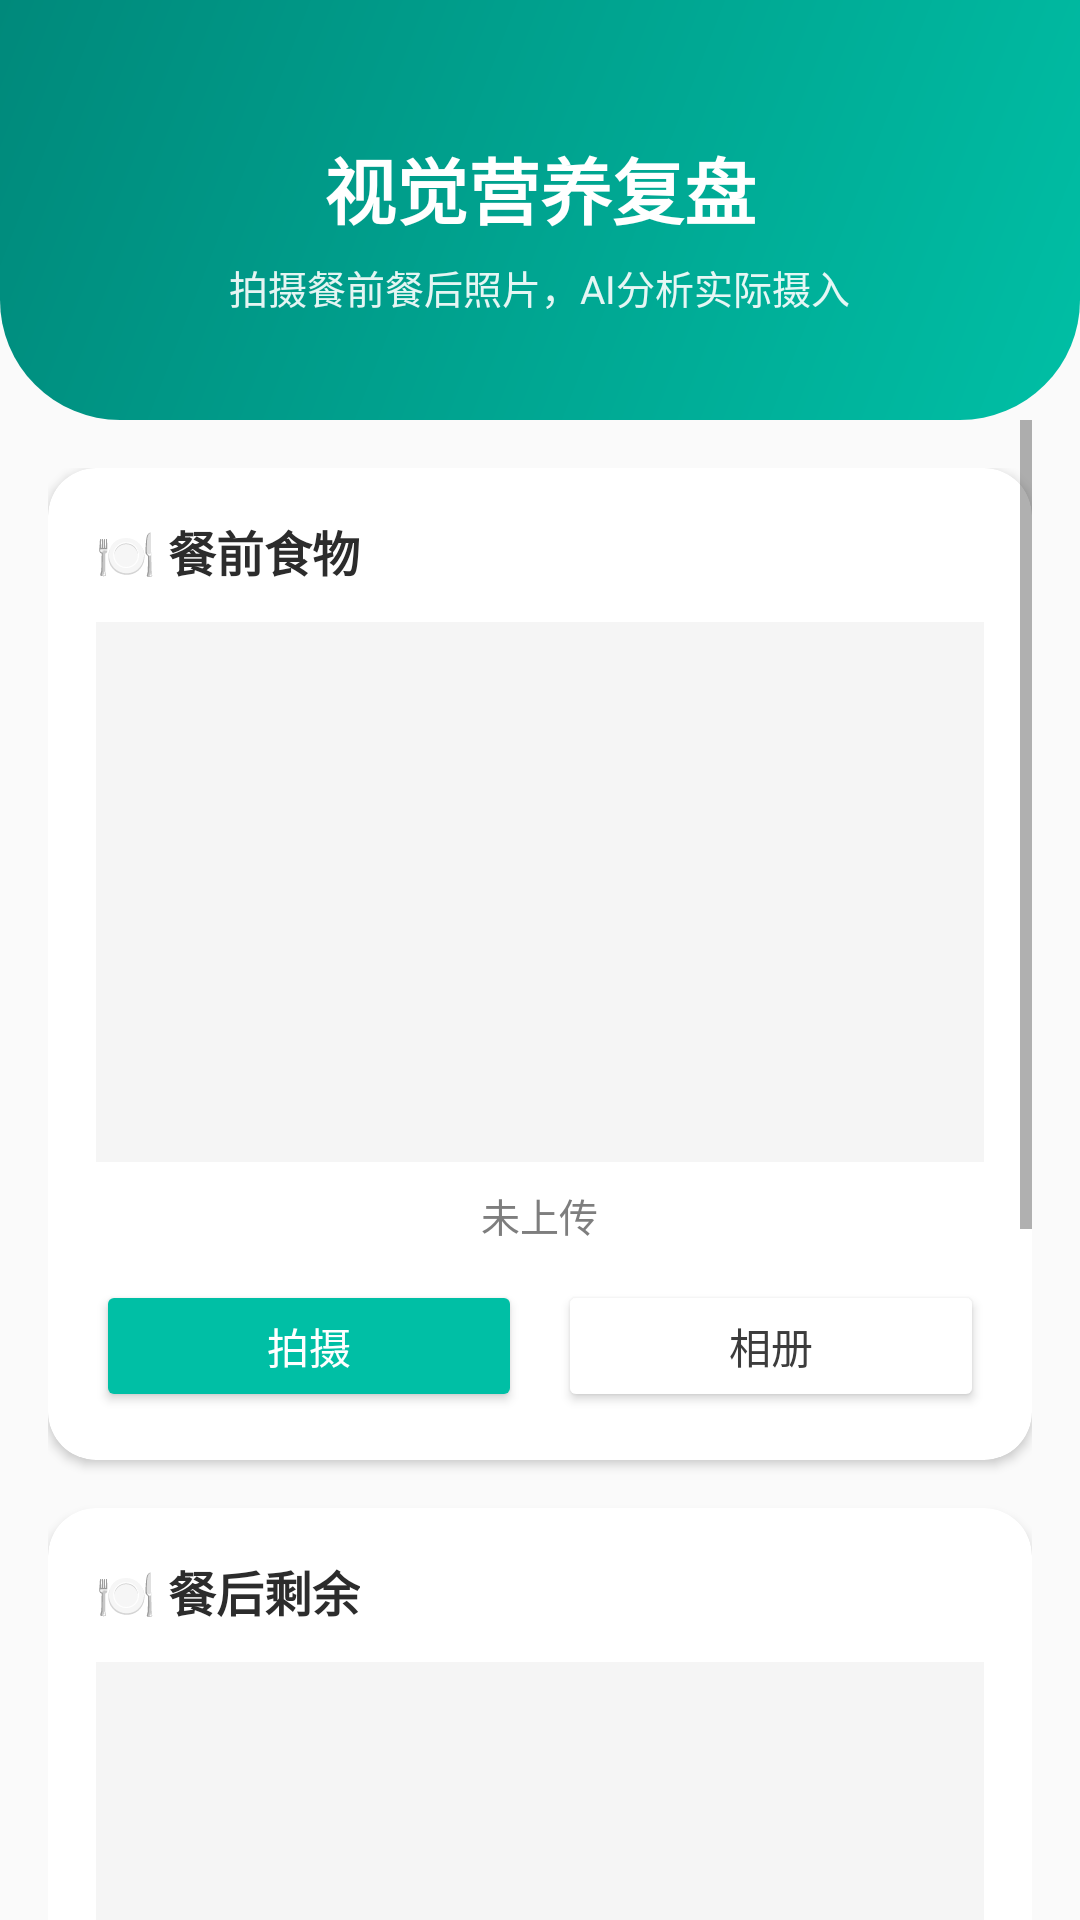

Produce the Android XML layout that renders to this screen, including the resource entries it uses.
<!-- AndroidManifest.xml: activity theme Theme.NutriCompass -->
<!-- res/layout/activity_nutrition_review.xml -->
<?xml version="1.0" encoding="utf-8"?>
<RelativeLayout xmlns:android="http://schemas.android.com/apk/res/android"
    xmlns:app="http://schemas.android.com/apk/res-auto"
    android:layout_width="match_parent"
    android:layout_height="match_parent"
    android:background="@color/gray_100">

    
    <View
        android:id="@+id/header_gradient"
        android:layout_width="match_parent"
        android:layout_height="140dp"
        android:background="@drawable/gradient_header"
        android:layout_alignParentTop="true" />

    
    <include
        android:id="@+id/back_button"
        layout="@layout/layout_back_button"
        android:layout_width="wrap_content"
        android:layout_height="wrap_content"
        android:layout_alignParentStart="true"
        android:layout_alignParentTop="true" />

    
    <TextView
        android:id="@+id/tv_title"
        android:layout_width="wrap_content"
        android:layout_height="wrap_content"
        android:text="视觉营养复盘"
        android:textSize="24sp"
        android:textStyle="bold"
        android:textColor="@color/white"
        android:layout_centerHorizontal="true"
        android:layout_marginTop="45dp" />

    
    <TextView
        android:id="@+id/tv_subtitle"
        android:layout_width="wrap_content"
        android:layout_height="wrap_content"
        android:text="拍摄餐前餐后照片，AI分析实际摄入"
        android:textSize="13sp"
        android:textColor="@color/white"
        android:alpha="0.9"
        android:layout_centerHorizontal="true"
        android:layout_below="@id/tv_title"
        android:layout_marginTop="6dp" />

    
    <ScrollView
        android:layout_width="match_parent"
        android:layout_height="match_parent"
        android:layout_below="@id/header_gradient"
        android:fillViewport="true"
        android:paddingHorizontal="16dp">

        <LinearLayout
            android:layout_width="match_parent"
            android:layout_height="wrap_content"
            android:orientation="vertical"
            android:paddingTop="16dp"
            android:paddingBottom="20dp">

            
            <androidx.cardview.widget.CardView
                android:layout_width="match_parent"
                android:layout_height="wrap_content"
                app:cardCornerRadius="16dp"
                app:cardElevation="2dp"
                android:layout_marginBottom="16dp"
                app:cardBackgroundColor="@color/white">

                <LinearLayout
                    android:layout_width="match_parent"
                    android:layout_height="wrap_content"
                    android:orientation="vertical"
                    android:padding="16dp">

                    <TextView
                        android:layout_width="wrap_content"
                        android:layout_height="wrap_content"
                        android:text="🍽️ 餐前食物"
                        android:textSize="16sp"
                        android:textStyle="bold"
                        android:textColor="@color/gray_800"
                        android:layout_marginBottom="12dp" />

                    <ImageView
                        android:id="@+id/iv_before_meal"
                        android:layout_width="match_parent"
                        android:layout_height="180dp"
                        android:scaleType="centerCrop"
                        android:background="@color/gray_200"
                        android:contentDescription="餐前食物照片"
                        android:layout_marginBottom="8dp" />

                    <TextView
                        android:id="@+id/tv_before_status"
                        android:layout_width="wrap_content"
                        android:layout_height="wrap_content"
                        android:text="未上传"
                        android:textSize="13sp"
                        android:textColor="@color/gray_500"
                        android:layout_gravity="center_horizontal"
                        android:layout_marginBottom="12dp" />

                    <LinearLayout
                        android:layout_width="match_parent"
                        android:layout_height="wrap_content"
                        android:orientation="horizontal"
                        android:gravity="center">

                        <Button
                            android:id="@+id/btn_take_before"
                            android:layout_width="0dp"
                            android:layout_weight="1"
                            android:layout_height="44dp"
                            android:text="拍摄"
                            android:textColor="@color/white"
                            android:backgroundTint="@color/primary_mint"
                            app:cornerRadius="22dp"
                            android:layout_marginEnd="6dp"
                            android:elevation="2dp" />

                        <Button
                            android:id="@+id/btn_pick_before"
                            android:layout_width="0dp"
                            android:layout_weight="1"
                            android:layout_height="44dp"
                            android:text="相册"
                            android:textColor="@color/gray_700"
                            android:backgroundTint="@color/white"
                            app:cornerRadius="22dp"
                            android:layout_marginStart="6dp"
                            app:strokeColor="@color/gray_300"
                            app:strokeWidth="1dp"
                            android:elevation="2dp" />
                    </LinearLayout>
                </LinearLayout>
            </androidx.cardview.widget.CardView>

            
            <androidx.cardview.widget.CardView
                android:layout_width="match_parent"
                android:layout_height="wrap_content"
                app:cardCornerRadius="16dp"
                app:cardElevation="2dp"
                android:layout_marginBottom="16dp"
                app:cardBackgroundColor="@color/white">

                <LinearLayout
                    android:layout_width="match_parent"
                    android:layout_height="wrap_content"
                    android:orientation="vertical"
                    android:padding="16dp">

                    <TextView
                        android:layout_width="wrap_content"
                        android:layout_height="wrap_content"
                        android:text="🍽️ 餐后剩余"
                        android:textSize="16sp"
                        android:textStyle="bold"
                        android:textColor="@color/gray_800"
                        android:layout_marginBottom="12dp" />

                    <ImageView
                        android:id="@+id/iv_after_meal"
                        android:layout_width="match_parent"
                        android:layout_height="180dp"
                        android:scaleType="centerCrop"
                        android:background="@color/gray_200"
                        android:contentDescription="餐后剩余照片"
                        android:layout_marginBottom="8dp" />

                    <TextView
                        android:id="@+id/tv_after_status"
                        android:layout_width="wrap_content"
                        android:layout_height="wrap_content"
                        android:text="未上传"
                        android:textSize="13sp"
                        android:textColor="@color/gray_500"
                        android:layout_gravity="center_horizontal"
                        android:layout_marginBottom="12dp" />

                    <LinearLayout
                        android:layout_width="match_parent"
                        android:layout_height="wrap_content"
                        android:orientation="horizontal"
                        android:gravity="center">

                        <Button
                            android:id="@+id/btn_take_after"
                            android:layout_width="0dp"
                            android:layout_weight="1"
                            android:layout_height="44dp"
                            android:text="拍摄"
                            android:textColor="@color/white"
                            android:backgroundTint="@color/primary_mint"
                            app:cornerRadius="22dp"
                            android:layout_marginEnd="6dp"
                            android:elevation="2dp" />

                        <Button
                            android:id="@+id/btn_pick_after"
                            android:layout_width="0dp"
                            android:layout_weight="1"
                            android:layout_height="44dp"
                            android:text="相册"
                            android:textColor="@color/gray_700"
                            android:backgroundTint="@color/white"
                            app:cornerRadius="22dp"
                            android:layout_marginStart="6dp"
                            app:strokeColor="@color/gray_300"
                            app:strokeWidth="1dp"
                            android:elevation="2dp" />
                    </LinearLayout>
                </LinearLayout>
            </androidx.cardview.widget.CardView>

            
            <Button
                android:id="@+id/btn_analyze"
                android:layout_width="match_parent"
                android:layout_height="52dp"
                android:text="🔍 开始AI分析"
                android:textColor="@color/white"
                android:enabled="false"
                android:backgroundTint="@color/gray_400"
                app:cornerRadius="26dp"
                android:layout_marginBottom="16dp"
                android:elevation="2dp" />

            
            <ProgressBar
                android:id="@+id/progress_bar"
                android:layout_width="wrap_content"
                android:layout_height="wrap_content"
                android:layout_gravity="center_horizontal"
                android:visibility="gone"
                android:layout_marginBottom="16dp" />

            
            <androidx.cardview.widget.CardView
                android:layout_width="match_parent"
                android:layout_height="wrap_content"
                app:cardCornerRadius="16dp"
                app:cardElevation="2dp"
                android:layout_marginBottom="10dp"
                app:cardBackgroundColor="@color/white">

                <TextView
                    android:id="@+id/tv_analysis_result"
                    android:layout_width="match_parent"
                    android:layout_height="wrap_content"
                    android:text="分析结果将显示在这里..."
                    android:textSize="14sp"
                    android:textColor="@color/gray_700"
                    android:lineSpacingExtra="4dp"
                    android:padding="20dp"
                    android:minHeight="120dp" />
            </androidx.cardview.widget.CardView>

        </LinearLayout>
    </ScrollView>

</RelativeLayout>
<!-- res/layout/layout_back_button.xml (included above) -->
<?xml version="1.0" encoding="utf-8"?>
<ImageView xmlns:android="http://schemas.android.com/apk/res/android"
    android:id="@+id/iv_back"
    android:layout_width="48dp"
    android:layout_height="48dp"
    android:src="@drawable/ic_back"
    android:scaleType="centerInside"
    android:padding="12dp"
    android:contentDescription="返回"
    android:layout_marginStart="8dp"
    android:layout_marginTop="8dp"/>
<!-- resources referenced by this layout -->
<resources>
  <color name="gray_100">#FAFAFA</color>
  <color name="gray_200">#F5F5F5</color>
  <color name="gray_300">#E0E0E0</color>
  <color name="gray_400">#BDBDBD</color>
  <color name="gray_500">#7E7E7E</color>
  <color name="gray_700">#3C3C3C</color>
  <color name="gray_800">#2C2C2C</color>
  <color name="primary_mint">#00BFA5</color>
  <color name="white">#FFFFFFFF</color>
  <!-- drawable gradient_header (drawable) -->
  <?xml version="1.0" encoding="utf-8"?>
  <shape xmlns:android="http://schemas.android.com/apk/res/android">
      <gradient
          android:startColor="@color/primary_mint"
          android:endColor="@color/primary_mint_dark"
          android:angle="135" />
      <corners
          android:bottomLeftRadius="40dp"
          android:bottomRightRadius="40dp" />
  </shape>
  <style name="Theme.NutriCompass" parent="Theme.MaterialComponents.DayNight.NoActionBar">
          <item name="colorPrimary">@color/primary_green</item>
          <item name="colorPrimaryVariant">@color/light_green</item>
          <item name="colorOnPrimary">@color/white</item>
          <item name="colorSecondary">@color/accent_orange</item>
          <item name="colorSecondaryVariant">@color/accent_orange</item>
          <item name="colorOnSecondary">@color/black</item>
          <item name="android:statusBarColor">?attr/colorPrimaryVariant</item>
          <item name="android:windowBackground">@color/background_light</item>
      </style>
  <color name="primary_mint_dark">#00897B</color>
  <color name="primary_green">#4CAF50</color>
  <color name="light_green">#8BC34A</color>
  <color name="accent_orange">#FF9800</color>
  <color name="black">#FF000000</color>
  <color name="background_light">#FAFAFA</color>
</resources>
